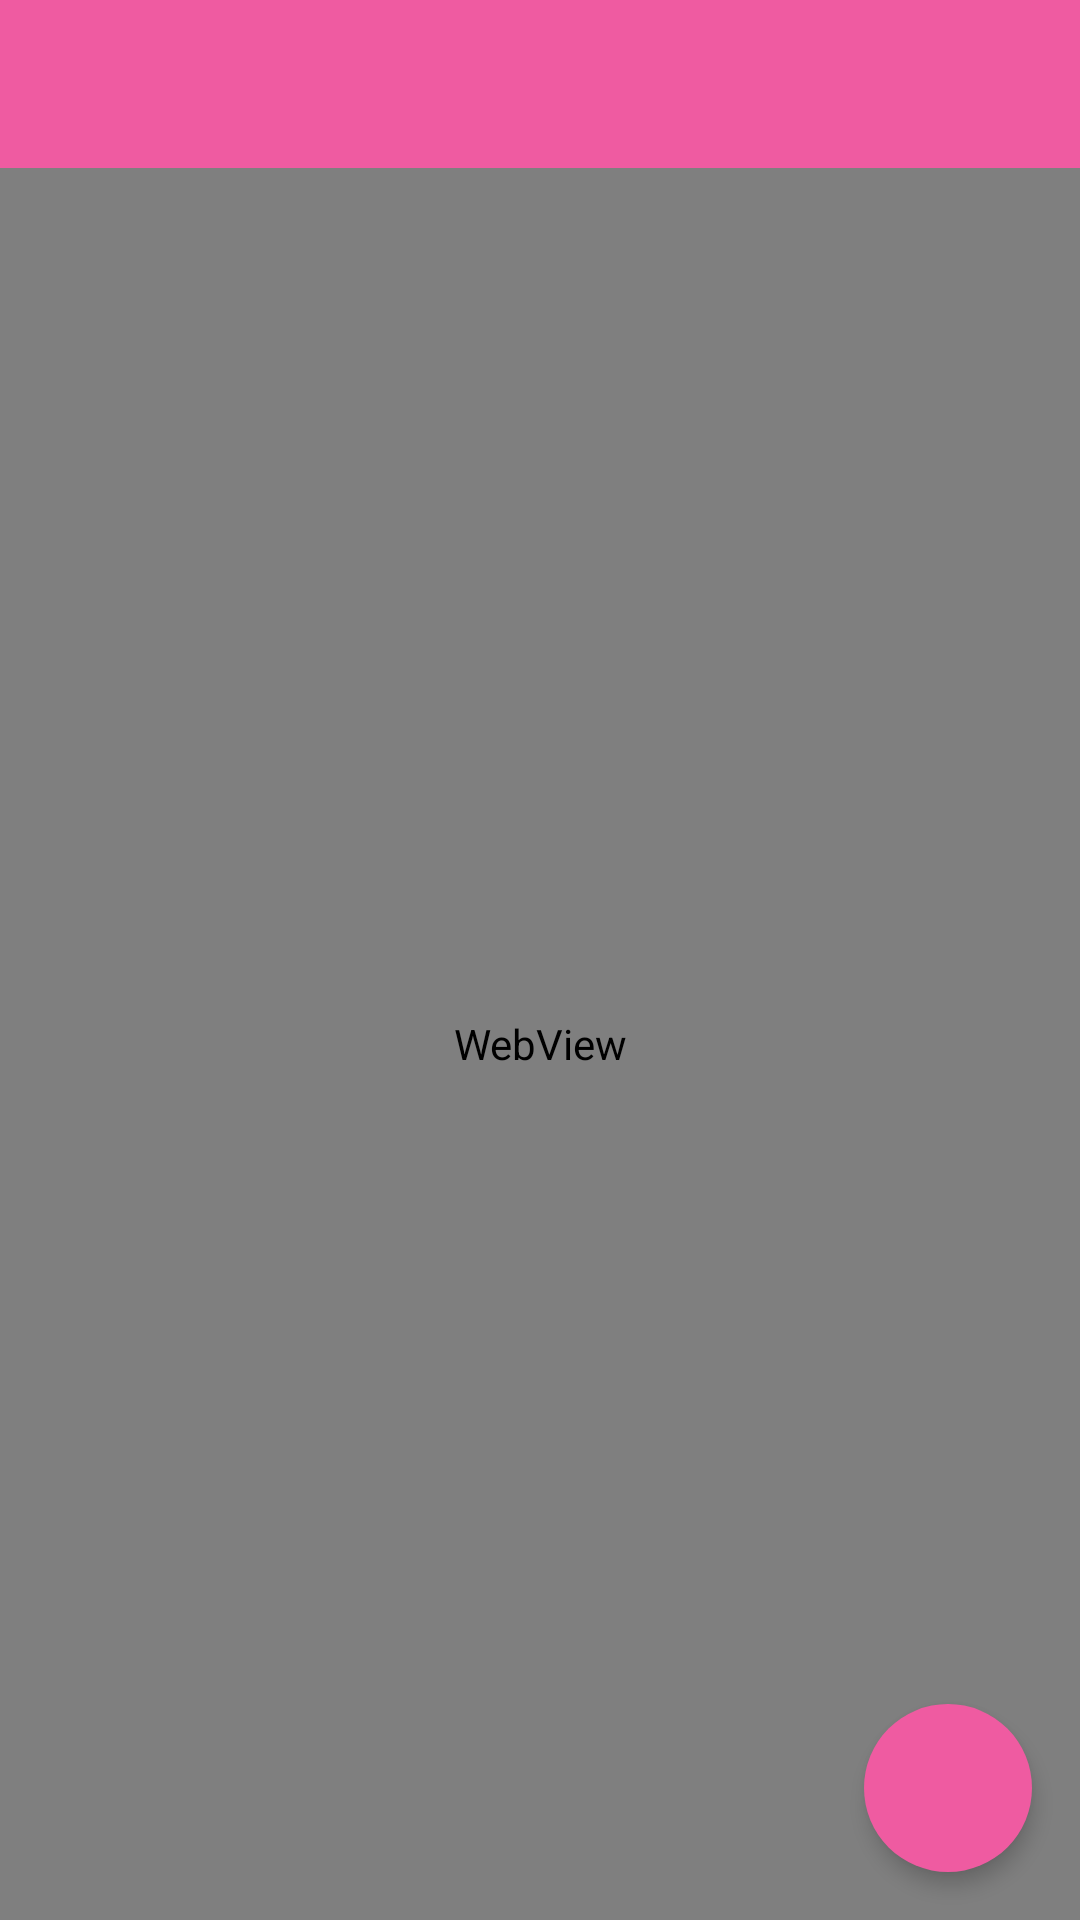

Produce the Android XML layout that renders to this screen, including the resource entries it uses.
<!-- AndroidManifest.xml: application theme AppTheme -->
<!-- res/layout/activity_main.xml -->
<RelativeLayout xmlns:android="http://schemas.android.com/apk/res/android"
    xmlns:app="http://schemas.android.com/apk/res-auto"
    xmlns:tools="http://schemas.android.com/tools"
    android:layout_width="match_parent"
    android:layout_height="match_parent"
    android:orientation="vertical"
    tools:context=".MainActivity">

    <LinearLayout
        android:layout_width="match_parent"
        android:layout_height="match_parent"
        android:orientation="vertical">

        <include
            android:id="@+id/toolbar"
            layout="@layout/layout_toolbar"
            android:layout_width="match_parent"
            android:layout_height="wrap_content"></include>

        <WebView
            android:id="@+id/webContent"
            android:layout_width="fill_parent"
            android:layout_height="fill_parent" />
    </LinearLayout>


    <ProgressBar
        android:id="@+id/progressBar"
        style="?android:attr/progressBarStyleInverse"
        android:layout_width="fill_parent"
        android:layout_height="fill_parent"
        android:visibility="invisible" />

    <android.support.design.widget.FloatingActionButton
        android:id="@+id/addResourceButton"
        android:layout_width="wrap_content"
        android:layout_height="wrap_content"
        android:layout_margin="16dp"
        android:layout_alignParentBottom="true"
        android:layout_alignParentRight="true"
        android:src="@drawable/ic_action_add"
        app:elevation="4dp"
        app:backgroundTint="@color/themeColor"
        app:rippleColor="@color/themeColorDark"
        app:borderWidth="0dp"
        />

</RelativeLayout>
<!-- res/layout/layout_toolbar.xml (included above) -->
<?xml version="1.0" encoding="utf-8"?>
<android.support.v7.widget.Toolbar xmlns:android="http://schemas.android.com/apk/res/android"
    xmlns:app="http://schemas.android.com/apk/res-auto"
    android:layout_width="match_parent"
    android:layout_height="wrap_content"
    android:background="@color/themeColor"
    app:theme="@style/AppToolbarTheme"
    app:popupTheme="@style/Theme.AppCompat.Light.NoActionBar"     >
</android.support.v7.widget.Toolbar>
<!-- resources referenced by this layout -->
<resources>
  <color name="themeColor">#EF5BA1</color>
  <color name="themeColorDark">#ef1774</color>
  <style name="AppToolbarTheme" parent="ThemeOverlay.AppCompat.Dark.ActionBar">
          <item name="android:windowActionBar">false</item>
          <item name="android:textColorPrimary">@android:color/white</item>
          <item name="android:icon">@android:color/transparent</item>
      </style>
  <style name="AppTheme" parent="Theme.AppCompat.Light.NoActionBar">
  </style>
</resources>
